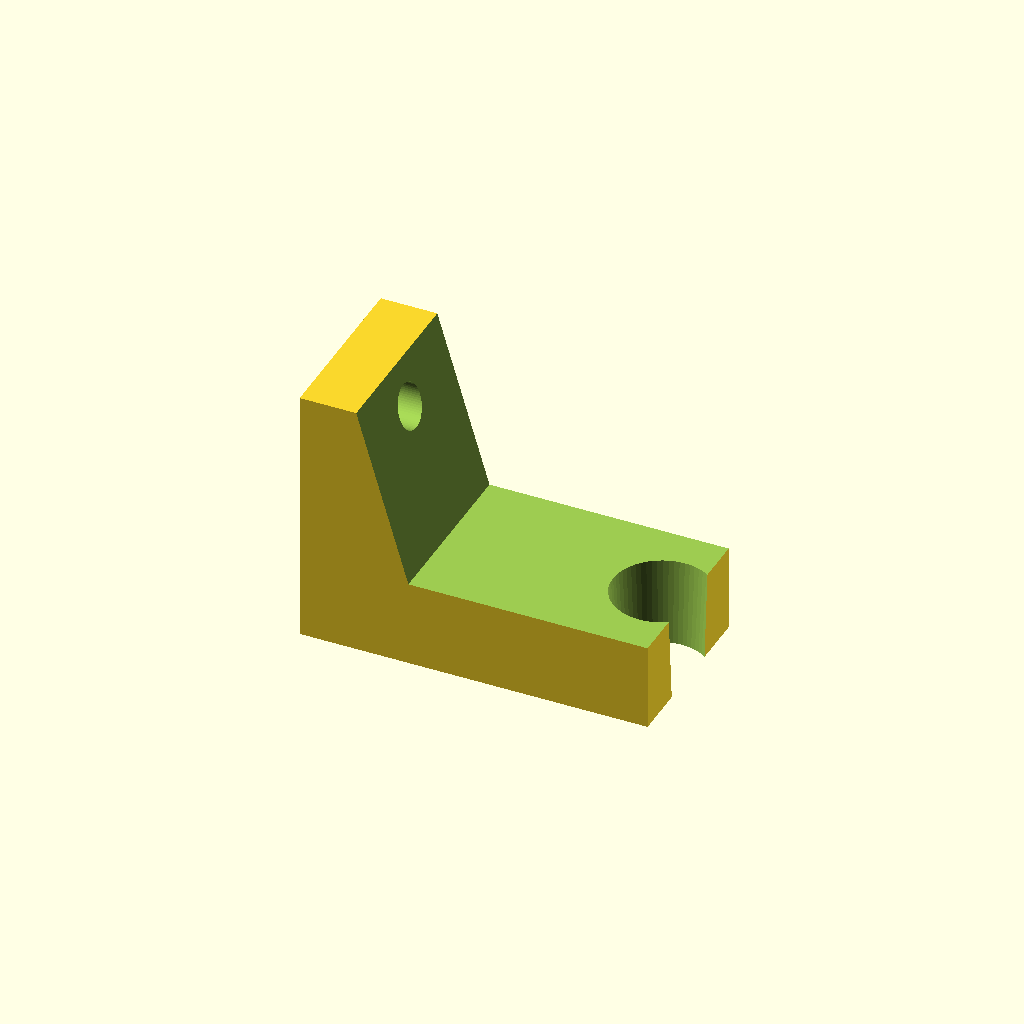
Cell 1 — every parameter at its default value.
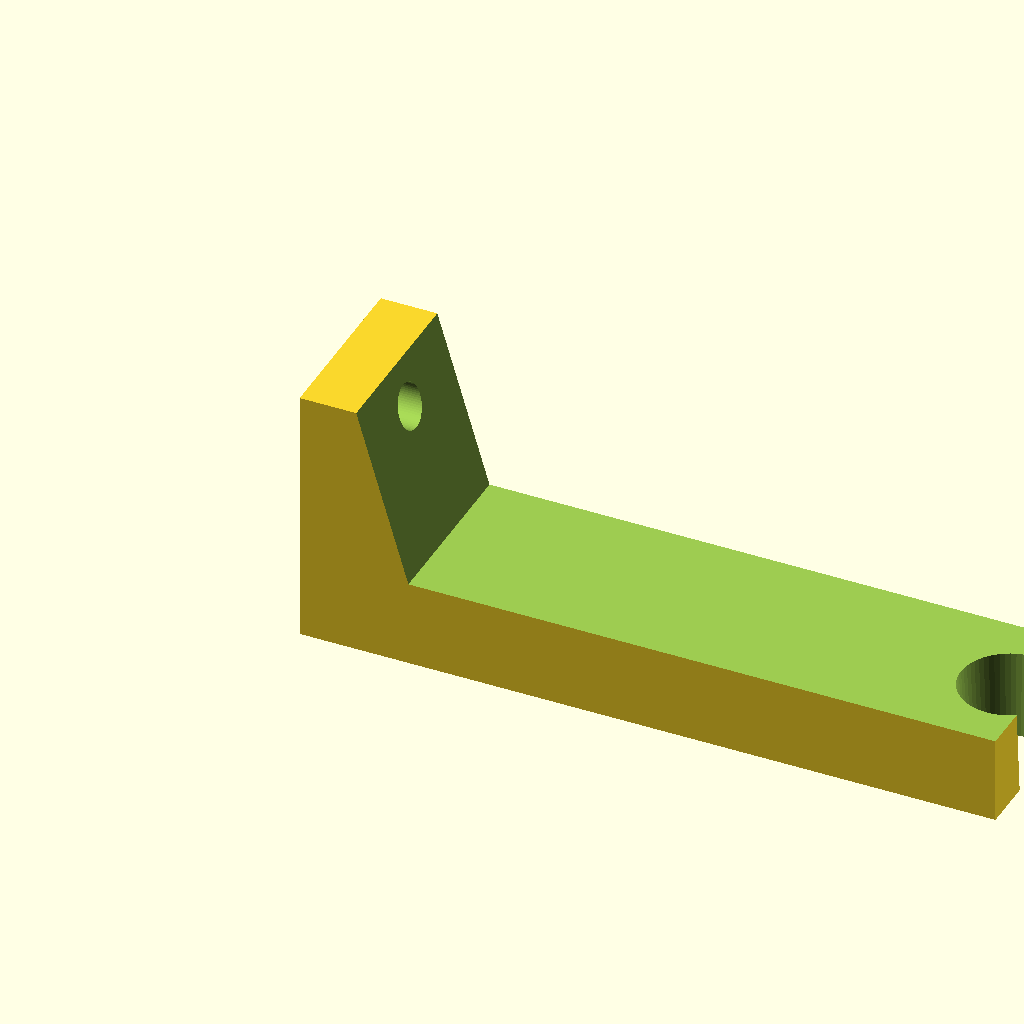
Cell 2 — length set to 160, the other parameters unchanged.
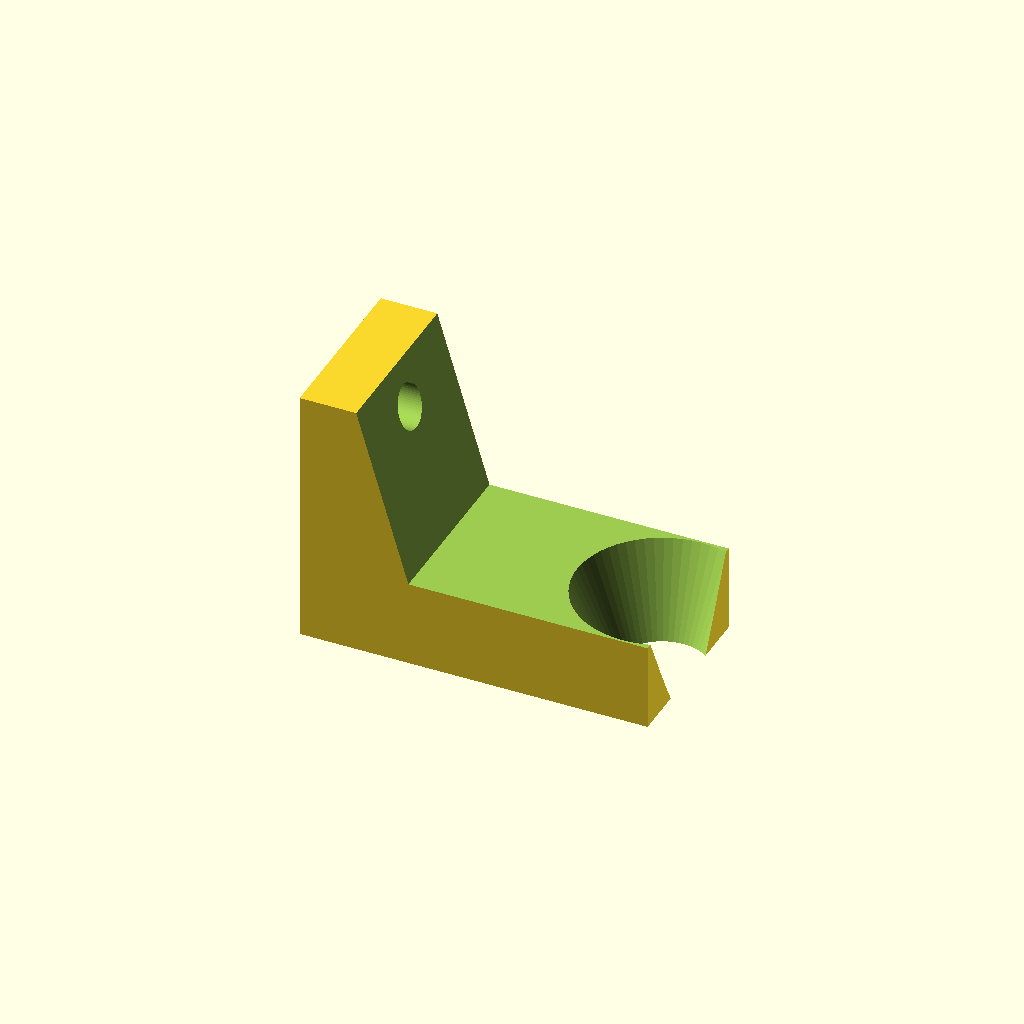
Cell 3 — SHDia2 set to 47.2, the other parameters unchanged.
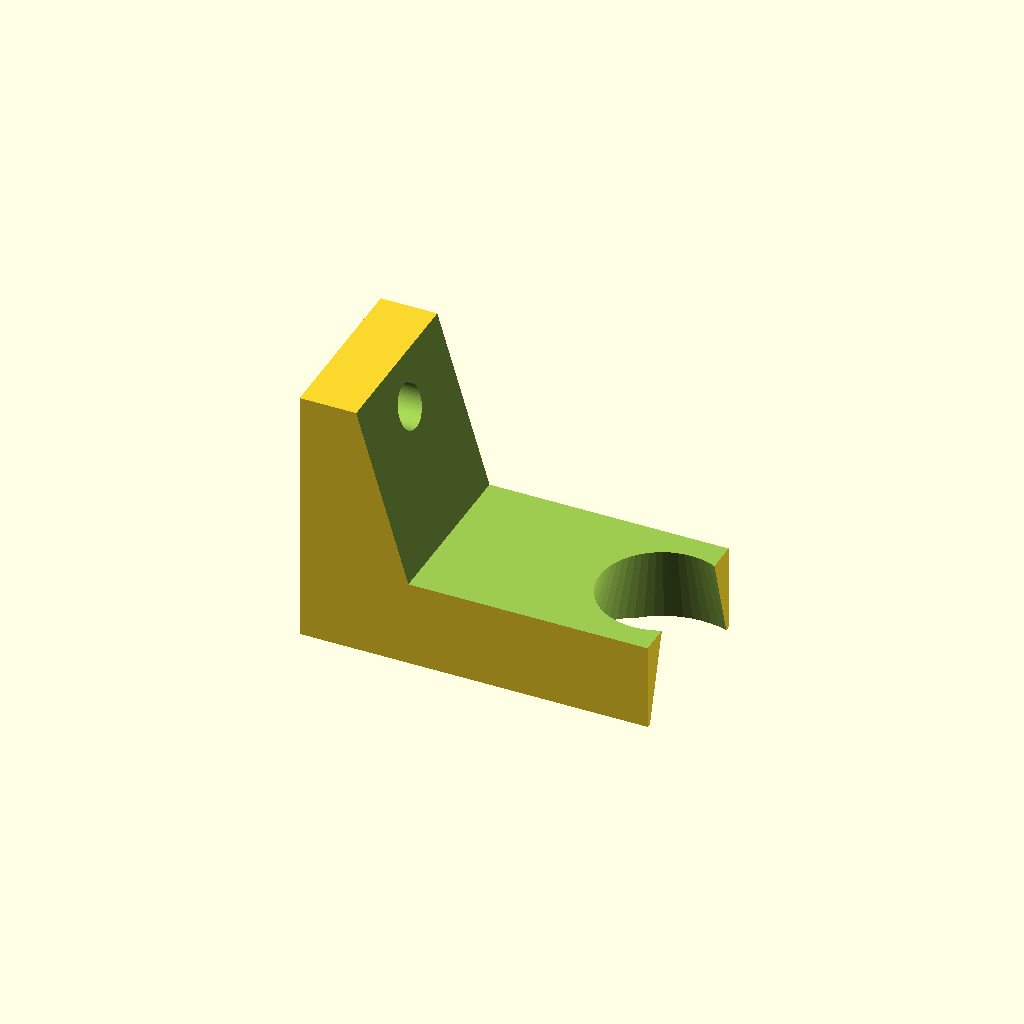
Cell 4 — SHDia1 set to 40, the other parameters unchanged.
All cells are drawn from one camera (rotation 55°, 0°, 25°, orthographic, colour scheme Cornfield), so only the parameter changes between them.
OpenSCAD source file inputs/thingiverse/files/thing-1801513/files/ShowerHolderCustomizer.scad:
//count of fragments for cylinders etc.
$fn=60; 
//length, min. 70mm
length=80; 

//upper holder diameter
SHDia2=23.6;
//lower holder diameter
SHDia1=20; 

difference() {
    cube([length,40,60]);
    //Neckline above - Ausschnitt oben
    translate([10,45,70]){
        rotate([90,90,0]) {
            linear_extrude(height = 50, center = false, convexity = 10, twist = 0)
            polygon(points=[[0,0],[50,15],[50,length],[0,length]]);
        }
    }
    
    //Holder hole (slightly larger than the part of the showerhead)
    translate([length-6,20,-1])
    cylinder(30,d1=SHDia1,d2=SHDia2);
    
    //hole screw
    translate([14,20,50]) {
        rotate([0,90,0]) {
        cylinder(30,2,2,center=true);
        cylinder(24,5,5,center=true);
        }
    }
    //hole screw below
    translate([9,20,10]) {
        rotate([0,90,0]) {
        cylinder(20,2,2,center=true);
        cylinder(14,5,5,center=true);
        }
    }
    //wedge cut below
    translate([4,20,20]){
        rotate([90,90,0]) {
            linear_extrude(height = 30, center = true, convexity = 10, twist = 0)
            polygon(points=[[0,0],[21,0],[21,60]]);
        }
    }
}

//some fixation
translate([-0.5,20,15])
cube([1,1,3],center=true);
Parameter table extracted from the source (name, type, default, range or options):
length: number, default 80
SHDia2: number, default 23.6
SHDia1: number, default 20
